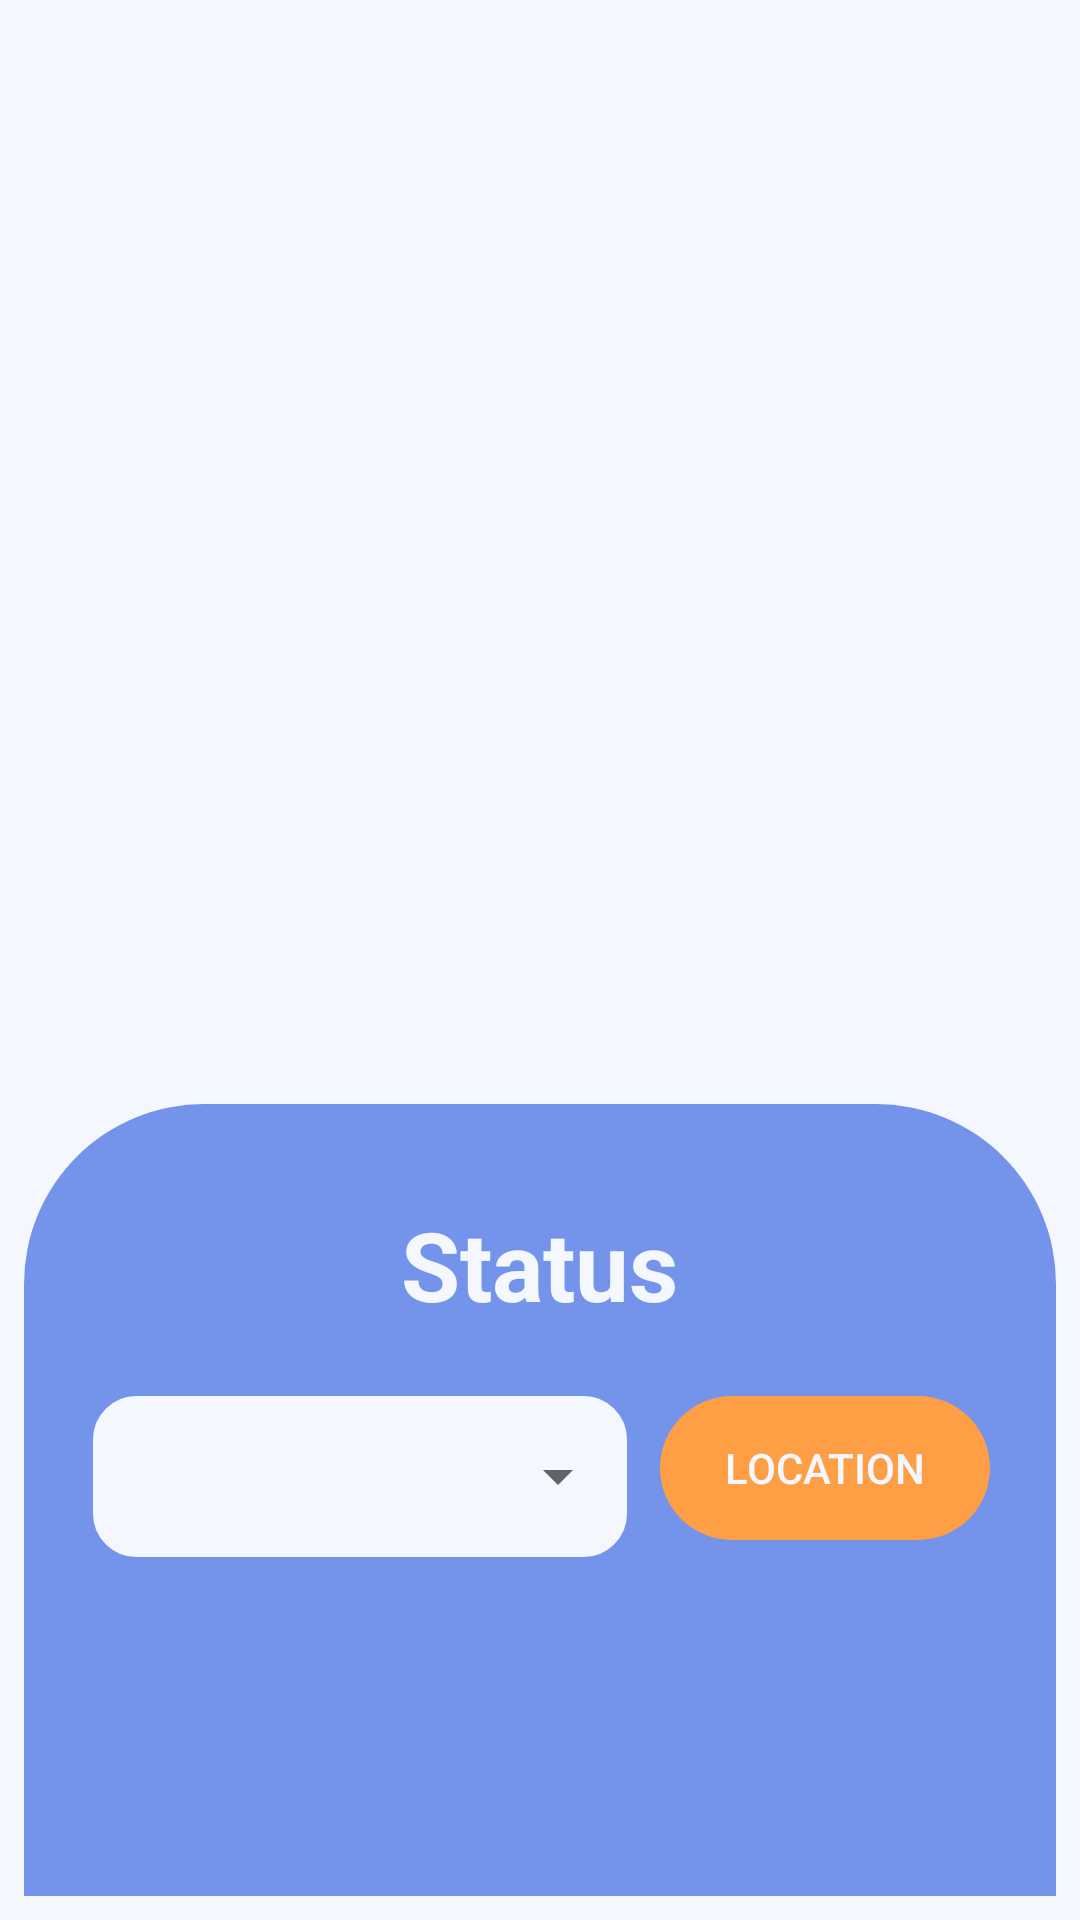

Write the Android layout XML for this screen, with the resource values it uses.
<!-- AndroidManifest.xml: application theme Theme.Dogoes -->
<!-- res/layout/fragment_status.xml -->
<?xml version="1.0" encoding="utf-8"?>
<androidx.constraintlayout.widget.ConstraintLayout xmlns:android="http://schemas.android.com/apk/res/android"
    xmlns:app="http://schemas.android.com/apk/res-auto"
    xmlns:tools="http://schemas.android.com/tools"
    android:id="@+id/mainLayout"
    android:layout_width="match_parent"
    android:layout_height="match_parent"
    android:padding="8dp"
    tools:context=".MainActivity">

    <LinearLayout
        android:id="@+id/linearLayout"
        android:layout_width="match_parent"
        android:layout_height="wrap_content"
        android:background="@drawable/rounded_rec60"
        android:backgroundTint="@color/colorPrimary"
        android:gravity="center"
        android:orientation="vertical"
        app:layout_constraintBottom_toTopOf="@id/spacerLayout"
        app:layout_constraintStart_toStartOf="parent"
        app:layout_constraintEnd_toEndOf="parent"
        tools:ignore="WebViewLayout">

        <TextView
            android:id="@+id/txtStatus"
            android:layout_width="wrap_content"
            android:layout_height="wrap_content"
            android:layout_marginTop="32dp"
            android:text="@string/status"
            android:textColor="@color/colorBackground"
            android:textSize="32sp"
            android:textStyle="bold"
            tools:ignore="TextContrastCheck" />

        <LinearLayout
            android:id="@+id/layoutStatus"
            android:layout_width="wrap_content"
            android:layout_height="wrap_content"
            android:layout_marginTop="16dp"
            android:layout_marginBottom="16dp"
            android:gravity="center"
            android:orientation="horizontal"
            tools:ignore="WebViewLayout">

            <com.google.android.material.textfield.TextInputLayout
                style="@style/Widget.MaterialComponents.TextInputLayout.OutlinedBox.ExposedDropdownMenu"
                android:layout_width="180dp"
                android:layout_height="wrap_content">

                <AutoCompleteTextView
                    android:id="@+id/tvavailable"
                    android:layout_width="match_parent"
                    android:layout_height="wrap_content"
                    android:background="@drawable/editxt_normal"
                    tools:ignore="LabelFor,SpeakableTextPresentCheck" />
            </com.google.android.material.textfield.TextInputLayout>

            <androidx.appcompat.widget.AppCompatButton
                android:id="@+id/btnLocation"
                android:layout_width="110dp"
                android:layout_height="wrap_content"
                android:layout_marginStart="10dp"
                android:background="@drawable/rounded_rec30a"
                android:backgroundTint="@color/colorAccent"
                android:text="@string/location"
                android:textColor="@color/colorBackground"
                tools:ignore="TextContrastCheck" />

        </LinearLayout>

        <WebView
            android:id="@+id/webViewMap"
            android:layout_width="240dp"
            android:layout_height="wrap_content"
            android:layout_marginBottom="16dp"
            android:visibility="gone" />

        <EditText
            android:id="@+id/etNote"
            android:layout_width="300dp"
            android:layout_height="50dp"
            android:autofillHints="text"
            android:background="@drawable/editxt_normal"
            android:fontFamily="@font/intertight_regular"
            android:hint="@string/note"
            android:inputType="text"
            android:padding="12dp"
            android:textColor="@color/colorText"
            android:textSize="16sp"
            android:visibility="gone" />

        <androidx.appcompat.widget.AppCompatButton
            android:id="@+id/btnSend"
            android:layout_width="300dp"
            android:layout_height="wrap_content"
            android:layout_marginTop="16dp"
            android:layout_marginBottom="16dp"
            android:background="@drawable/rounded_rec30a"
            android:backgroundTint="@color/colorAccent"
            android:text="@string/send"
            android:textColor="@color/colorBackground"
            android:visibility="gone" />

    </LinearLayout>

    <FrameLayout
        android:id="@+id/spacerLayout"
        android:layout_width="match_parent"
        android:layout_height="96dp"
        android:background="@color/colorPrimary"
        app:layout_constraintBottom_toBottomOf="parent"
        app:layout_constraintStart_toStartOf="parent"
        app:layout_constraintEnd_toEndOf="parent" />

</androidx.constraintlayout.widget.ConstraintLayout>
<!-- resources referenced by this layout -->
<resources>
  <color name="colorAccent">#FF9F45</color>
  <color name="colorBackground">#F4F7FE</color>
  <color name="colorPrimary">#7494EC</color>
  <color name="colorText">#212121</color>
  <!-- drawable editxt_normal (drawable) -->
  <?xml version="1.0" encoding="utf-8"?>
  <shape xmlns:android="http://schemas.android.com/apk/res/android"
      android:shape="rectangle">
      <solid android:color="@color/colorBackground"/>
      <stroke android:width="1dp" android:color="@color/colorPrimary"/>
      <corners android:radius="15dp"/>
  </shape>
  <!-- drawable rounded_rec30a (drawable) -->
  <shape xmlns:android="http://schemas.android.com/apk/res/android" android:shape="rectangle">
      <corners android:topLeftRadius="30dp" android:topRightRadius="30dp" android:bottomRightRadius="30dp" android:bottomLeftRadius="30dp"/>
  </shape>
  <!-- drawable rounded_rec60 (drawable) -->
  <shape xmlns:android="http://schemas.android.com/apk/res/android" android:shape="rectangle">
      <corners android:topLeftRadius="60dp" android:topRightRadius="60dp"/>
  </shape>
  <string name="location">Location</string>
  <string name="note">Note(Optional)</string>
  <string name="send">Send</string>
  <string name="status">Status</string>
  <style name="Theme.Dogoes" parent="Theme.MaterialComponents.Light.NoActionBar">
  
          <item name="colorPrimary">@color/colorPrimary</item>
          <item name="colorSecondary">@color/colorSecondary</item>
          <item name="android:colorBackground">@color/colorBackground</item>
          <item name="colorOnBackground">@color/colorText</item>
          <item name="colorError">@color/colorError</item>
  
          <item name="colorTertiary">@color/colorAccent</item>
  
          <item name="android:statusBarColor">@color/colorText</item>
          <item name="android:navigationBarColor">@color/colorPrimary</item>
  
          <item name="android:windowLightStatusBar">true</item>
      </style>
  <color name="colorSecondary">#5683FF</color>
  <color name="colorError">#FF4D4D</color>
</resources>
